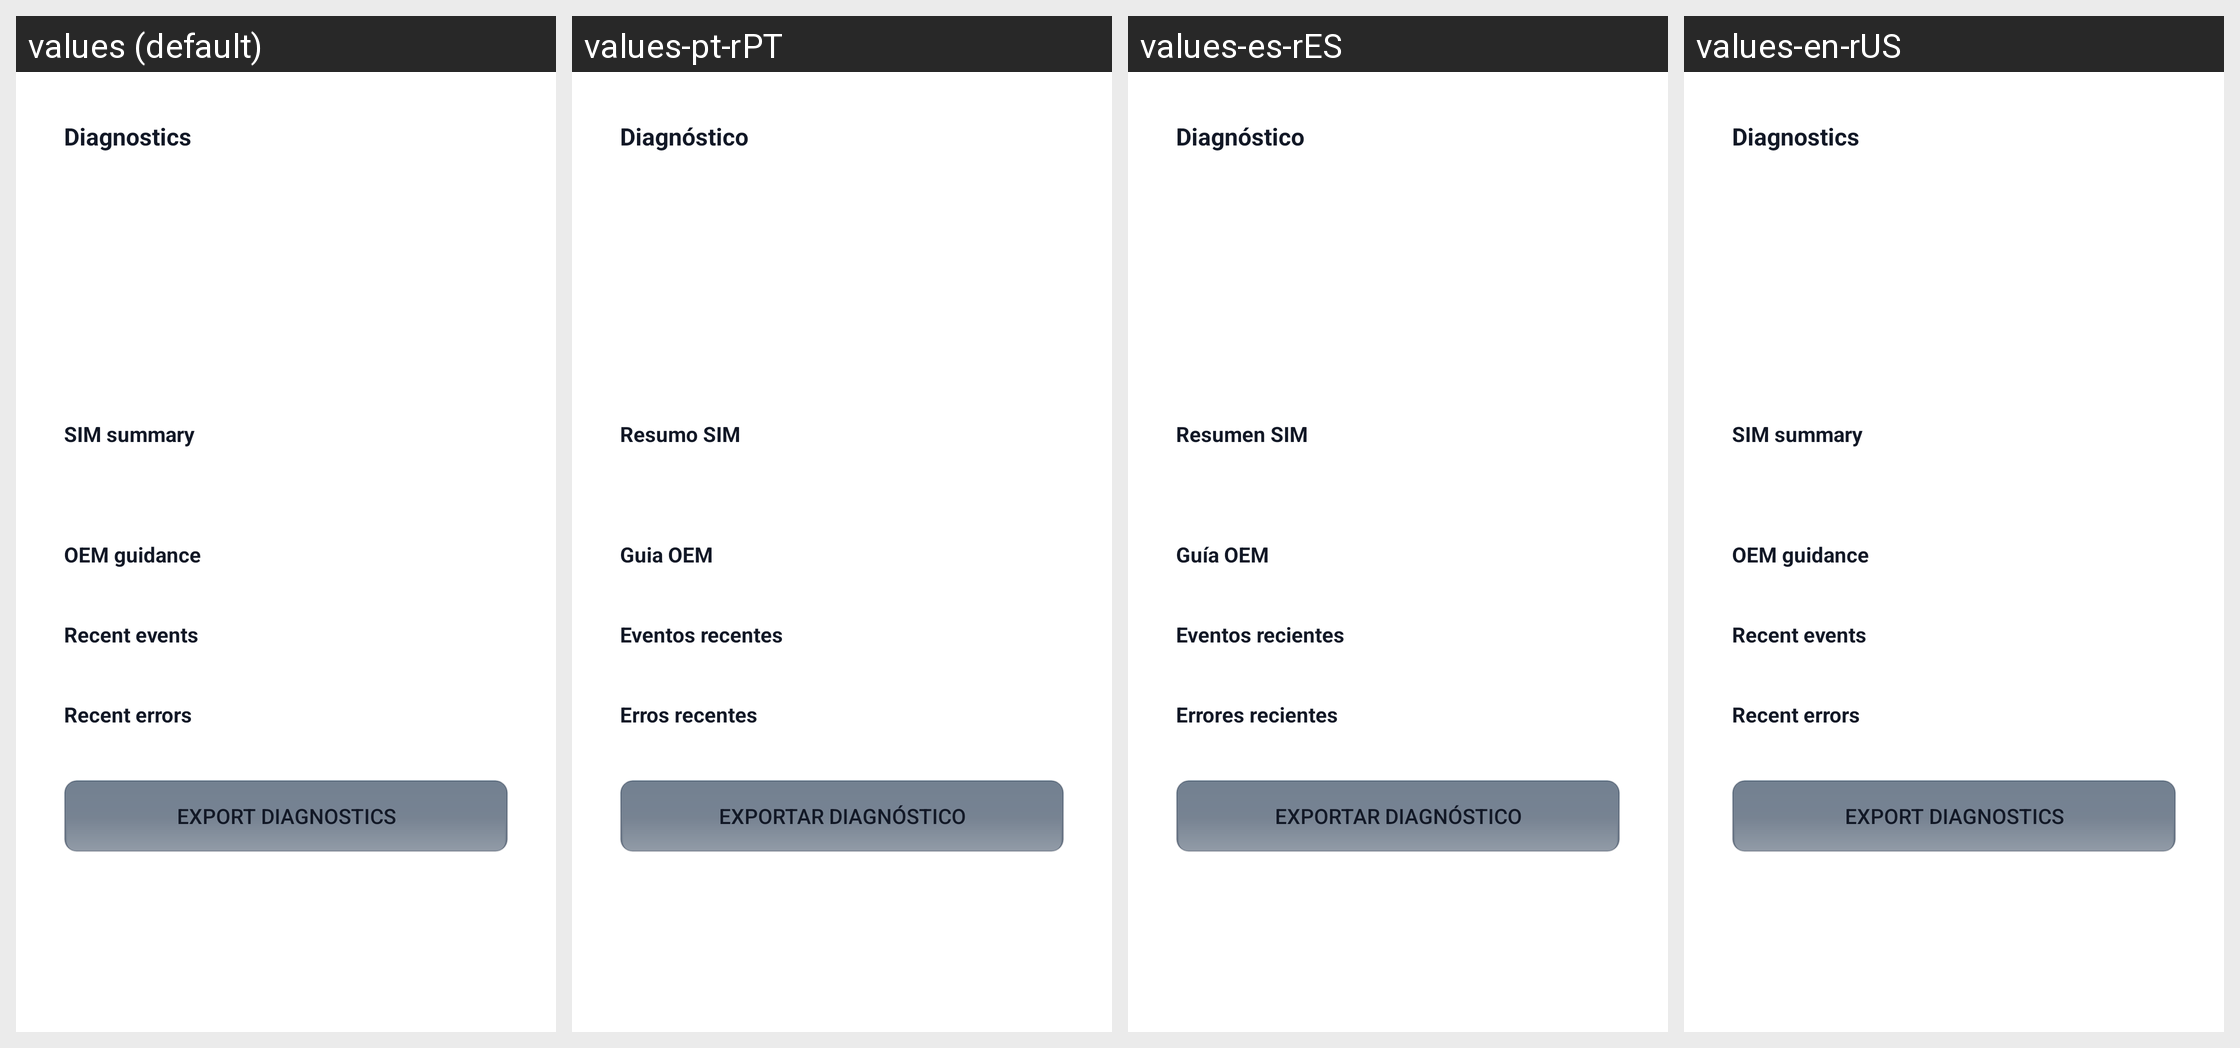

Locale-by-locale string values for the Android screen shown in this grid:
Android screen res/layout/fragment_diagnostics.xml rendered under 4 locales, left to right: values (default), values-pt-rPT, values-es-rES, values-en-rUS. Device: Nexus 5 (rendered at 1080×1920; each locale shown at half size, 540×960, under a caption strip naming it); theme AppTheme.
Strings drawn on this screen, with the default value and each locale's value (text and hints the layout hard-codes, and strings that could not be matched under every locale, appear in the picture but are not listed):

diag_header
  values: Diagnostics
  values-pt-rPT: Diagnóstico
  values-es-rES: Diagnóstico
  values-en-rUS: Diagnostics

diag_sim_summary
  values: SIM summary
  values-pt-rPT: Resumo SIM
  values-es-rES: Resumen SIM
  values-en-rUS: SIM summary

diag_oem_guidance
  values: OEM guidance
  values-pt-rPT: Guia OEM
  values-es-rES: Guía OEM
  values-en-rUS: OEM guidance

diag_recent_events
  values: Recent events
  values-pt-rPT: Eventos recentes
  values-es-rES: Eventos recientes
  values-en-rUS: Recent events

diag_recent_errors
  values: Recent errors
  values-pt-rPT: Erros recentes
  values-es-rES: Errores recientes
  values-en-rUS: Recent errors

export_diagnostics
  values: Export diagnostics
  values-pt-rPT: Exportar diagnóstico
  values-es-rES: Exportar diagnóstico
  values-en-rUS: Export diagnostics
